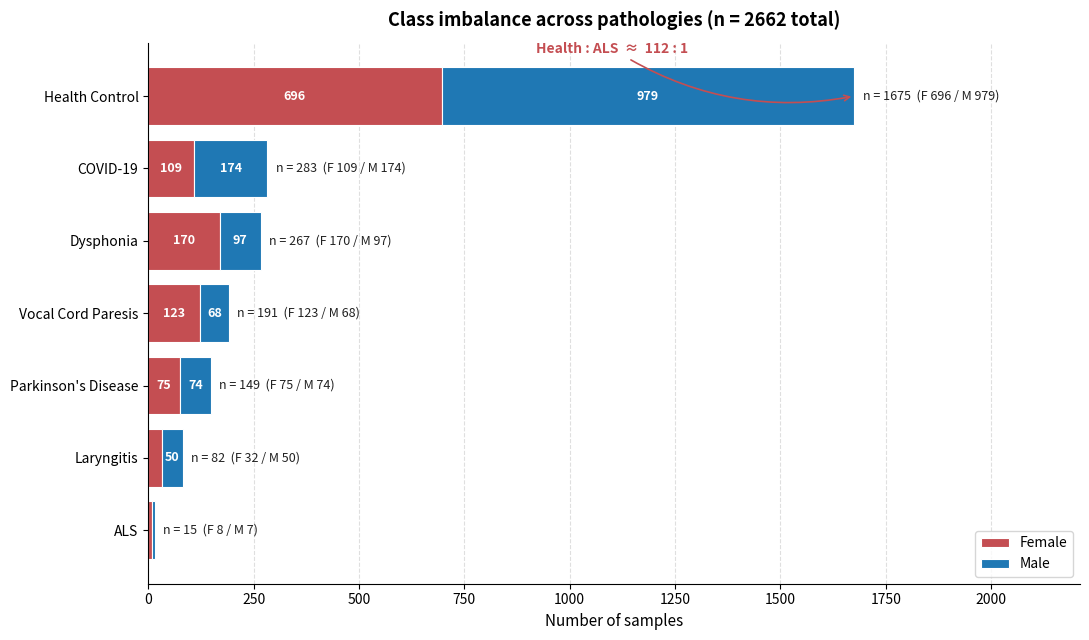

The matplotlib source for this figure: (Note: this script raises an exception after producing the figure.)
# Copyright 2025 ETH Zurich
# Project contributors:
#   Fan Wu (ETH Zurich)
#   Kaicheng Zhao (RWTH Aachen University)
# SPDX-License-Identifier: Apache-2.0
#
# Licensed under the Apache License, Version 2.0 (the "License");
# you may not use this file except in compliance with the License.
# You may obtain a copy of the License at
#
#     https://www.apache.org/licenses/LICENSE-2.0
#
# Unless required by applicable law or agreed to in writing, software
# distributed under the License is distributed on an "AS IS" BASIS,
# WITHOUT WARRANTIES OR CONDITIONS OF ANY KIND, either express or implied.
# See the License for the specific language governing permissions and
# limitations under the License.

import matplotlib.pyplot as plt
import numpy as np

# (pathology, female, male)
data = [
    ("Health Control",                696, 979),
    ("COVID-19",                      109, 174),
    ("Dysphonia",                     170,  97),
    ("Vocal Cord Paresis",            123,  68),
    ("Parkinson's Disease",            75,  74),
    ("Laryngitis",                     32,  50),
    ("ALS",                             8,   7),
]

pathologies = [d[0] for d in data]
female = np.array([d[1] for d in data])
male   = np.array([d[2] for d in data])
totals = female + male

# Plot top-to-bottom = largest-to-smallest, so we reverse for barh
order = np.arange(len(data))[::-1]
y = np.arange(len(data))

female_color = "#C44E52"
male_color   = "#1F78B4"

fig, ax = plt.subplots(figsize=(11, 6.5))

# Stacked horizontal bars
f_bars = ax.barh(
    y, female[order], color=female_color,
    edgecolor="white", linewidth=0.8, label="Female",
)
m_bars = ax.barh(
    y, male[order], left=female[order], color=male_color,
    edgecolor="white", linewidth=0.8, label="Male",
)

# In-segment counts (only when segment is wide enough)
threshold = 40
for i, idx in enumerate(order):
    if female[idx] >= threshold:
        ax.text(female[idx] / 2, y[i], f"{female[idx]}",
                ha="center", va="center", color="white",
                fontsize=9, fontweight="bold")
    if male[idx] >= threshold:
        ax.text(female[idx] + male[idx] / 2, y[i], f"{male[idx]}",
                ha="center", va="center", color="white",
                fontsize=9, fontweight="bold")
    # Total at end of bar
    ax.text(
        totals[idx] + 20, y[i],
        f"n = {totals[idx]}  (F {female[idx]} / M {male[idx]})",
        ha="left", va="center", fontsize=9, color="#222222",
    )

ax.set_yticks(y)
ax.set_yticklabels([pathologies[i] for i in order], fontsize=10)
ax.set_xlabel("Number of samples", fontsize=11)
ax.set_title(
    "Class imbalance across pathologies (n = {} total)".format(int(totals.sum())),
    fontsize=13, fontweight="bold", pad=12,
)
ax.set_xlim(0, totals.max() * 1.32)
ax.legend(loc="lower right", frameon=True, fontsize=10)
ax.xaxis.grid(True, linestyle="--", alpha=0.4)
ax.set_axisbelow(True)
for spine in ["top", "right"]:
    ax.spines[spine].set_visible(False)

# Annotate the extreme imbalance ratio
ratio = totals.max() / totals.min()
ax.annotate(
    f"Health : ALS  ≈  {ratio:.0f} : 1",
    xy=(totals.max(), y[list(order).index(0)]),  # near Health bar
    xytext=(totals.max() * 0.55, len(data) - 0.4),
    fontsize=10, color="#C44E52", fontweight="bold",
    arrowprops=dict(arrowstyle="->", color="#C44E52", lw=1.2,
                    connectionstyle="arc3,rad=0.2"),
)

plt.tight_layout()
out = "/Users/fanwufan/Documents/PhD/Research/VoiceKaicheng/demo_code/class_imbalance.png"
plt.savefig(out, dpi=200, bbox_inches="tight")
print(f"Saved: {out}")
